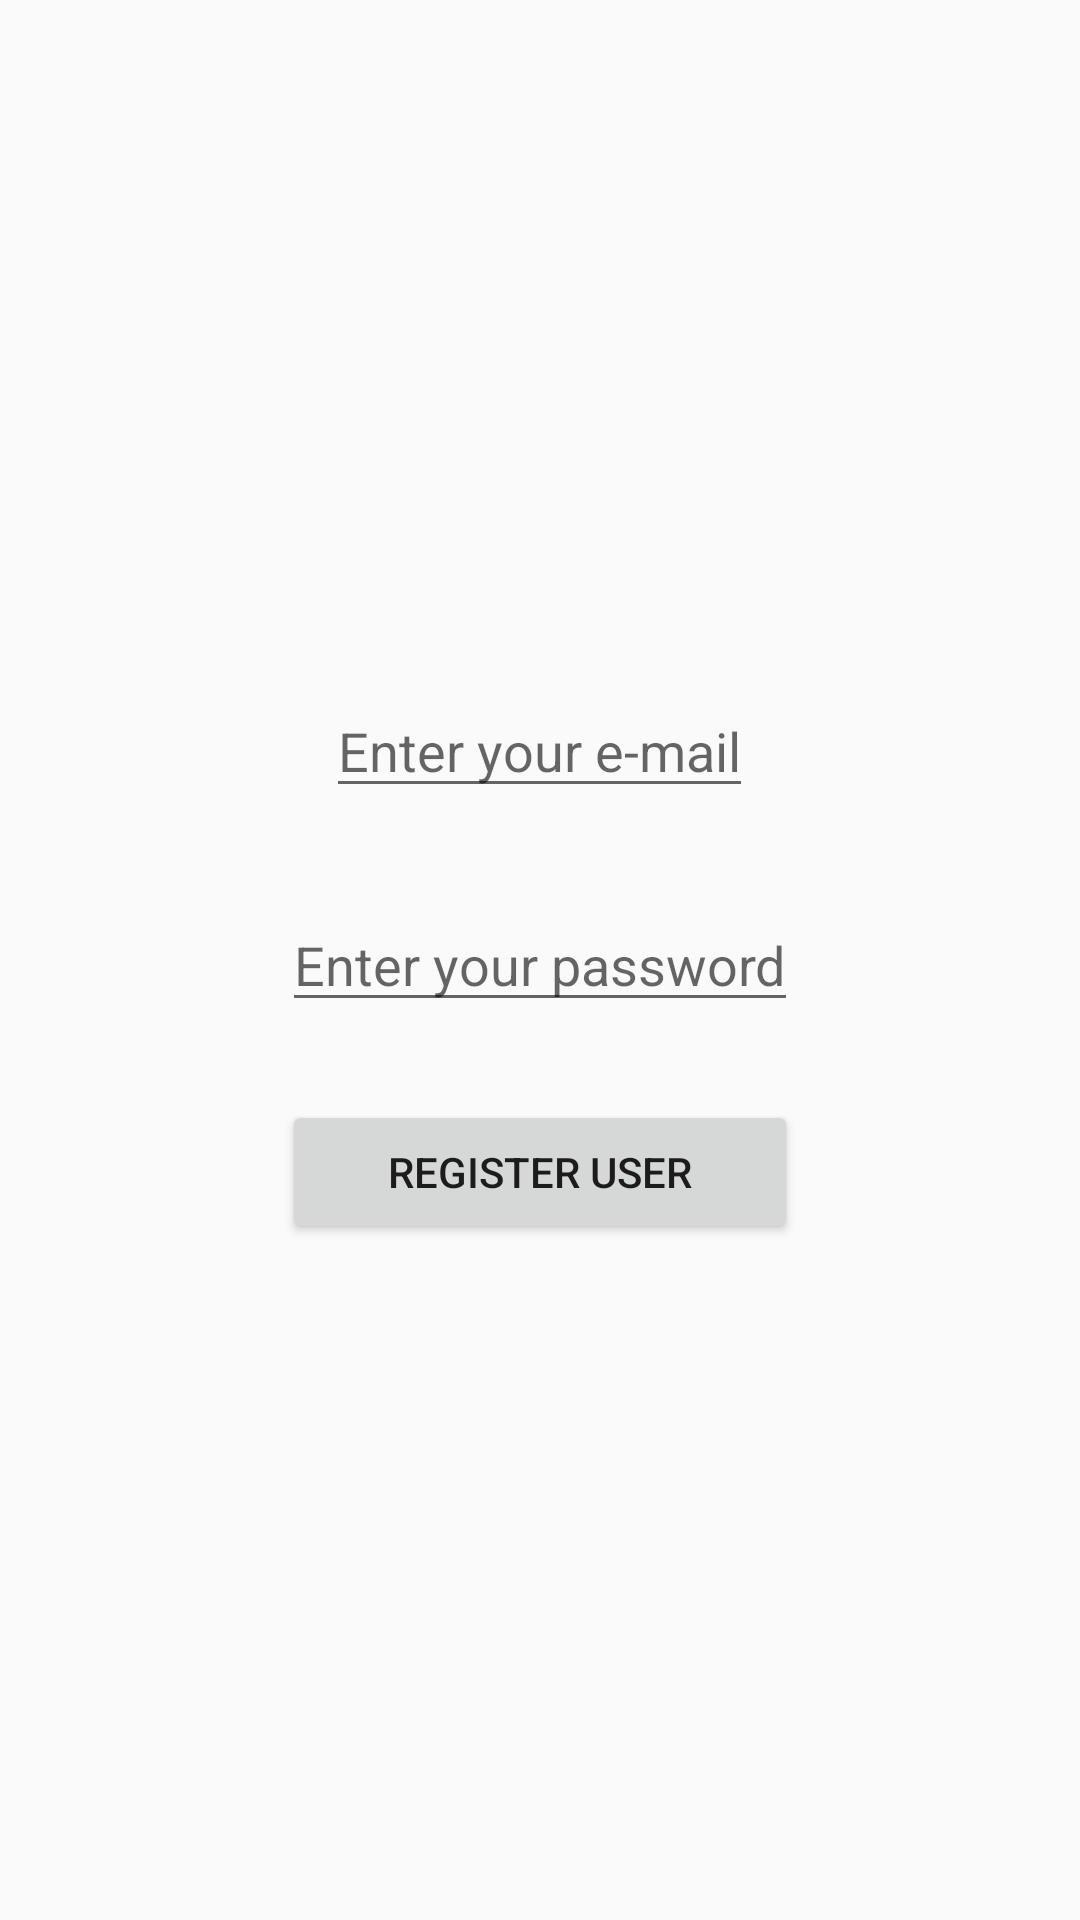

Produce the Android XML layout that renders to this screen, including the resource entries it uses.
<!-- AndroidManifest.xml: application theme AppTheme -->
<!-- res/layout/emailsignup_activity.xml -->
<?xml version="1.0" encoding="utf-8"?>
<RelativeLayout xmlns:android="http://schemas.android.com/apk/res/android"
    xmlns:tools="http://schemas.android.com/tools"
    android:id="@+id/activity_main"
    android:layout_width="match_parent"
    android:layout_height="match_parent"
    android:paddingBottom="@dimen/activity_vertical_margin"
    android:paddingLeft="@dimen/activity_horizontal_margin"
    android:paddingRight="@dimen/activity_horizontal_margin"
    android:paddingTop="@dimen/activity_vertical_margin"
    tools:context="com.example.pc.ChineseChow.EmailSignUpActivity">

    <EditText
        android:inputType="textEmailAddress"
        android:hint="Enter your e-mail"
        android:id="@+id/editTextEmail"
        android:layout_width="wrap_content"
        android:layout_height="wrap_content"
        android:layout_above="@+id/editTextPassword"
        android:layout_centerHorizontal="true"
        android:layout_marginBottom="30dp" />

    <EditText
        android:inputType="textPassword"
        android:hint="Enter your password"
        android:id="@+id/editTextPassword"
        android:layout_width="wrap_content"
        android:layout_height="wrap_content"
        android:layout_centerVertical="true"
        android:layout_centerHorizontal="true"
        android:singleLine="false" />

    <Button
        android:id="@+id/buttonRegister"
        android:text="Register User"
        android:layout_width="wrap_content"
        android:layout_height="wrap_content"
        android:layout_below="@+id/editTextPassword"
        android:layout_alignStart="@+id/editTextPassword"
        android:layout_marginTop="26dp"
        android:layout_alignEnd="@+id/editTextPassword"
        android:layout_alignLeft="@+id/editTextPassword"
        android:layout_alignRight="@+id/editTextPassword" />

</RelativeLayout>
<!-- resources referenced by this layout -->
<resources>
  <style name="AppTheme" parent="Theme.AppCompat.Light.DarkActionBar">
          
          <item name="colorPrimary">@color/colorPrimary</item>
          <item name="colorPrimaryDark">@color/colorPrimaryDark</item>
          <item name="colorAccent">@color/colorAccent</item>
      </style>
  <!-- not gathered from this repository: default colours our renderer supplied (Android Studio template values) -->
  <color name="colorPrimary">#FF6200EE</color>
  <color name="colorPrimaryDark">#FF3700B3</color>
  <color name="colorAccent">#FF03DAC5</color>
</resources>
